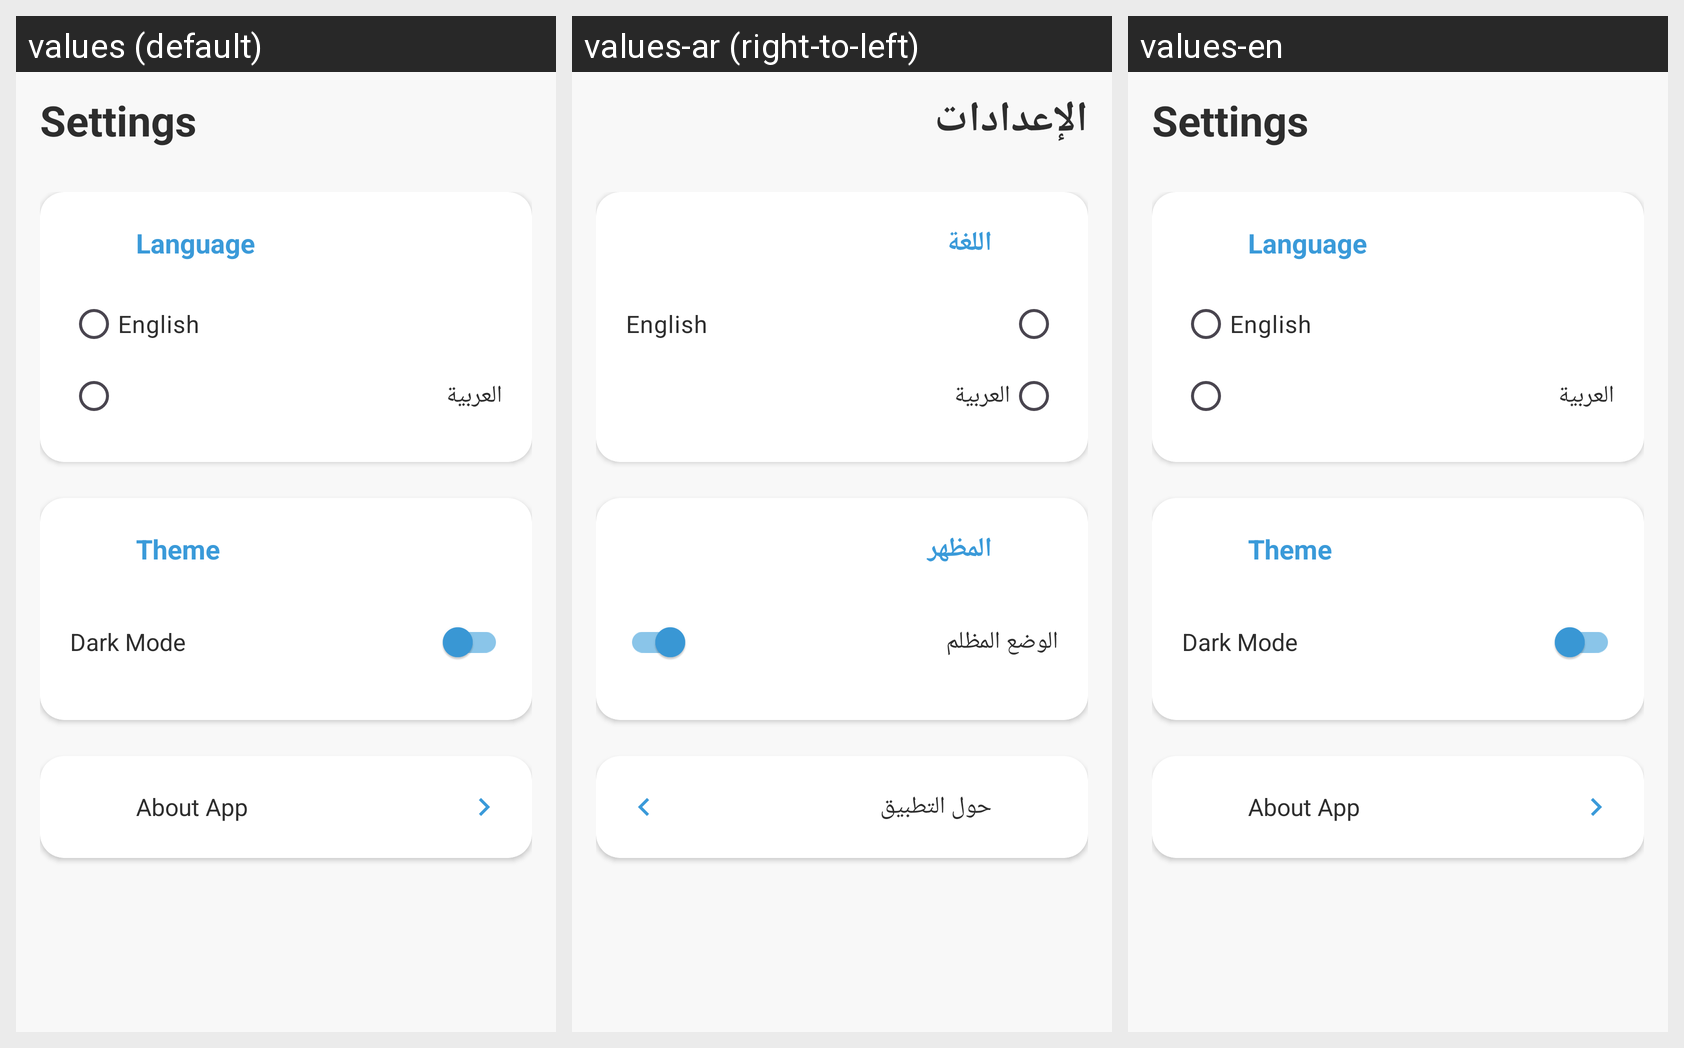

Here is an Android app screen in its default locale and in the app's own translations. Write out the translated-string differences for the strings that appear on this screen.
Android screen res/layout/fragment_settings.xml rendered under 3 locales, left to right: values (default), values-ar (right-to-left), values-en. Device: Nexus 5 (rendered at 1080×1920; each locale shown at half size, 540×960, under a caption strip naming it); theme Theme.Finale.
Strings drawn on this screen, with the default value and each locale's value (text and hints the layout hard-codes, and strings that could not be matched under every locale, appear in the picture but are not listed):

settings_title
  values: Settings
  values-ar: الإعدادات
  values-en: Settings  [not translated; the default value is used]

language_title
  values: Language
  values-ar: اللغة
  values-en: Language  [not translated; the default value is used]

english
  values: English
  values-ar: English
  values-en: English  [not translated; the default value is used]

arabic
  values: العربية
  values-ar: العربية
  values-en: العربية  [not translated; the default value is used]

theme_title
  values: Theme
  values-ar: المظهر
  values-en: Theme  [not translated; the default value is used]

dark_mode
  values: Dark Mode
  values-ar: الوضع المظلم
  values-en: Dark Mode  [not translated; the default value is used]

about_app
  values: About App
  values-ar: حول التطبيق
  values-en: About App  [not translated; the default value is used]
